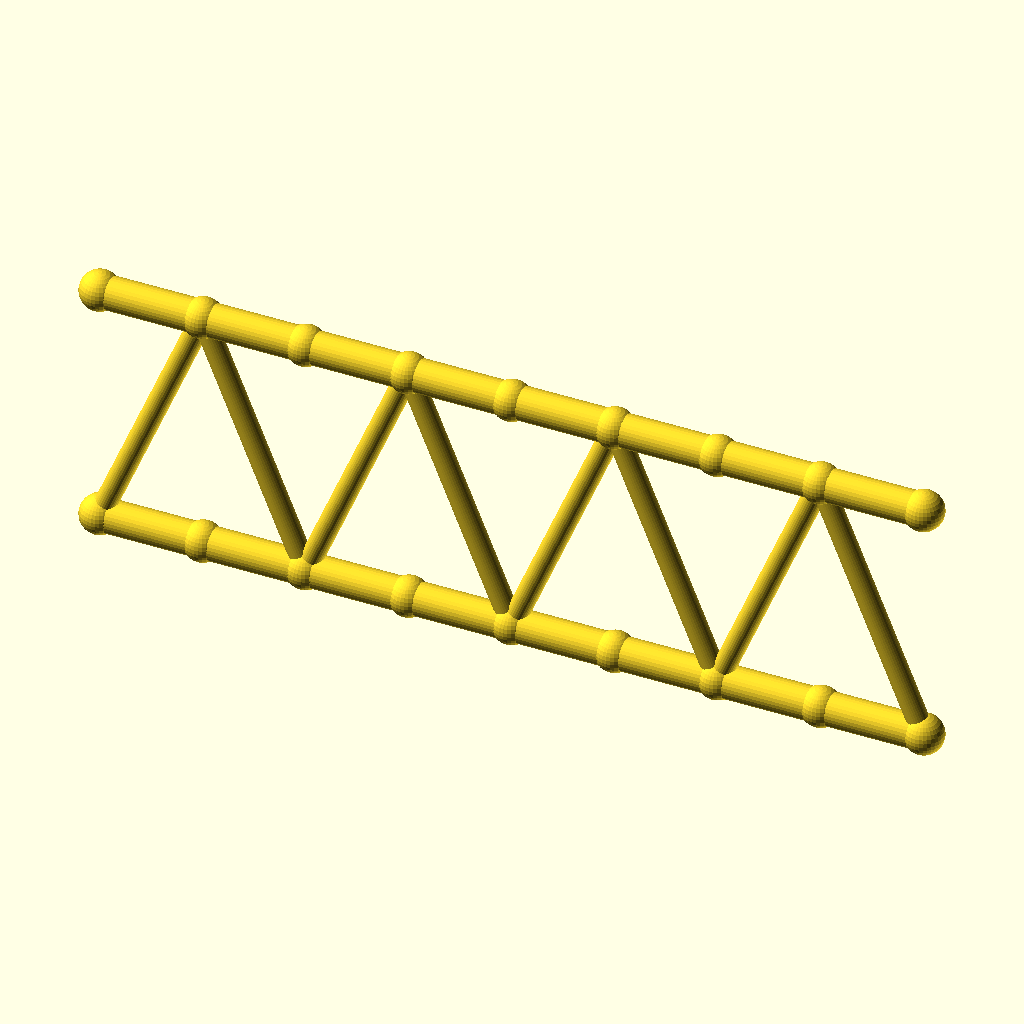
Cell 1: rendered with the file's own defaults.
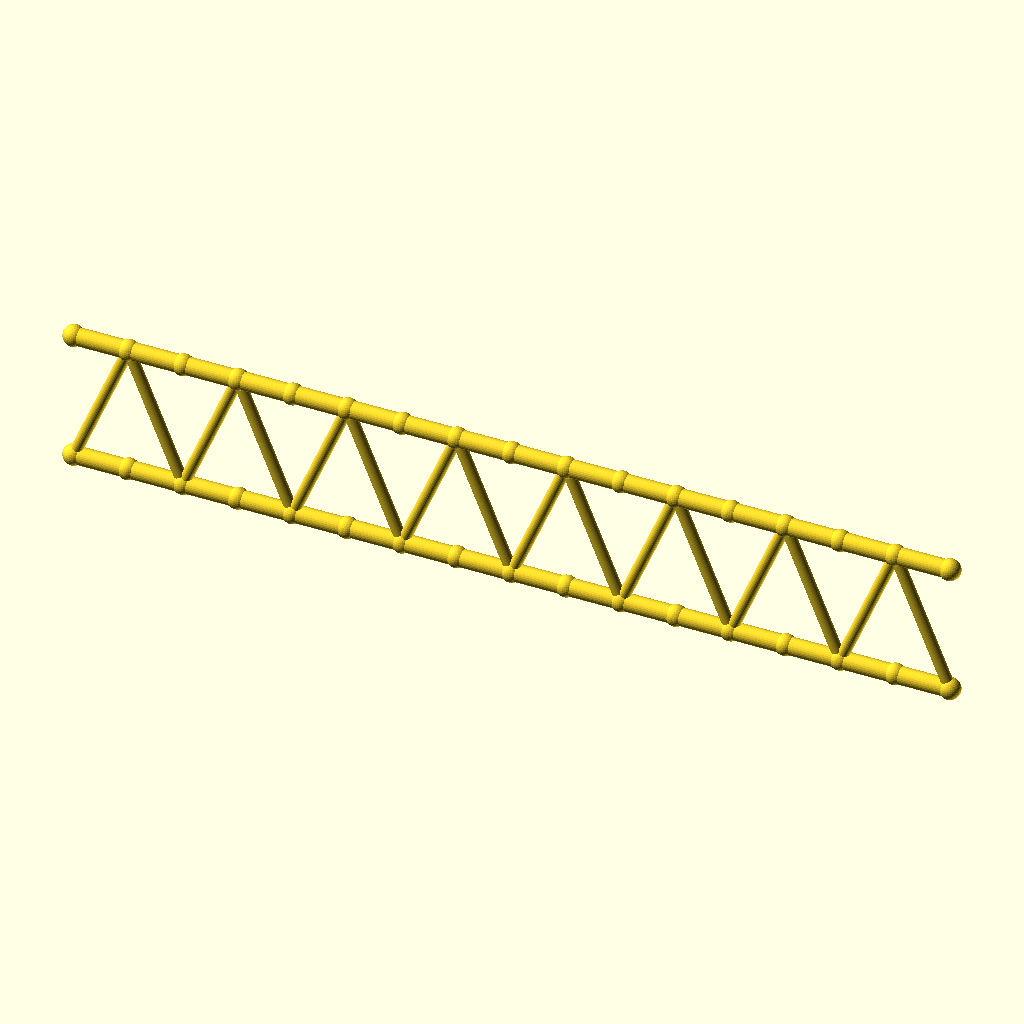
Cell 2: panels = 16 (everything else at default).
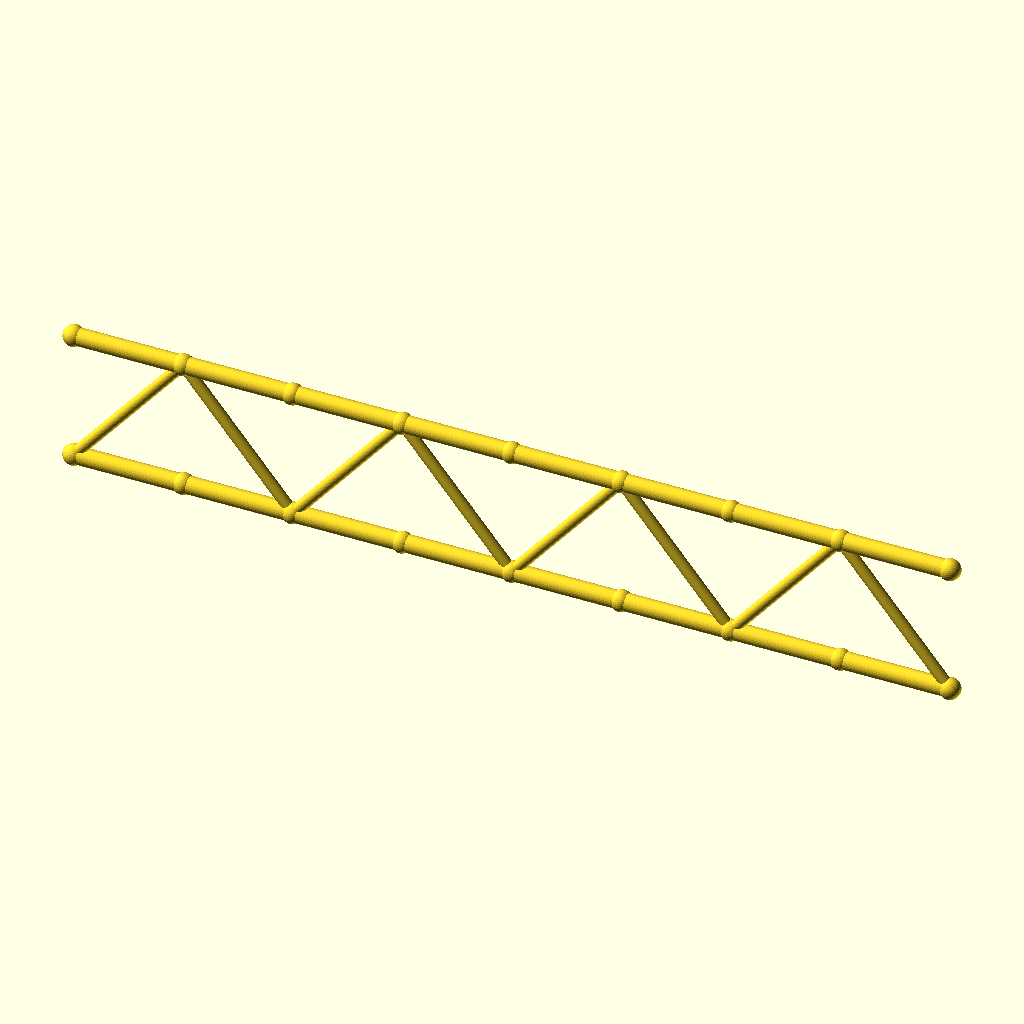
Cell 3: panel_p = 50 (everything else at default).
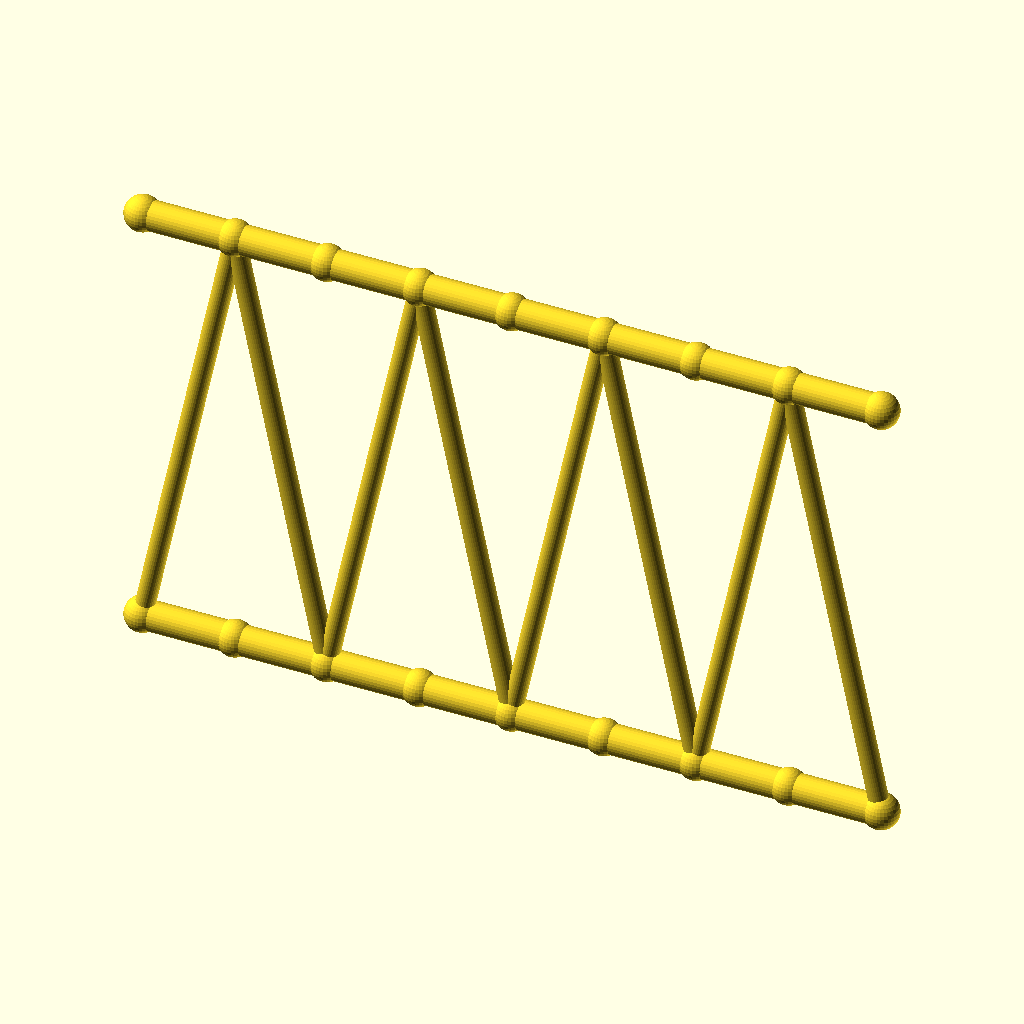
Cell 4 — beam_h set to 120, the other parameters unchanged.
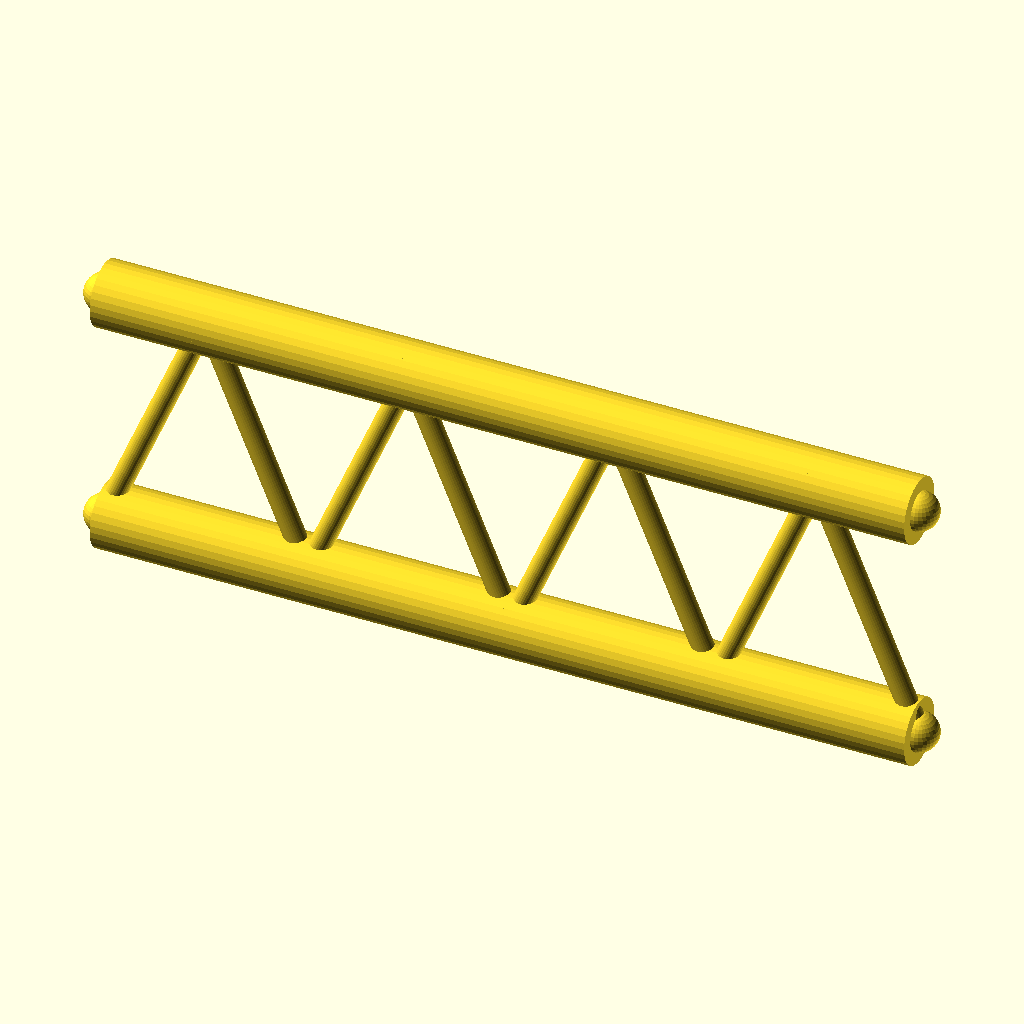
Cell 5: flange_r = 8 (everything else at default).
All cells are drawn from the same view direction (rotation 55°, 0°, 25°, orthographic, colour scheme Cornfield), but the view is re-fitted for each cell, so position and scale can differ between cells as well as the parameter.
Source of the model, optional_data/data/gen2/ibeams/part_0040.scad:
$fn = 32;

// ----------------------------------------------------------------------
// Lattice I-beam: 200 mm long, 60 mm deep, 8 panels
// ----------------------------------------------------------------------

// --- parameters (mm) ---
panels = 8;               // number of web panels
panel_p = 25;             // panel length, X
length = 200;             // beam length
beam_h = 60;              // depth between the flange axes
flange_r = 4;             // flange tube radius
web_r = 2.6;              // web brace radius
joint_r = 4.8;            // joint ball radius

module member(a, b, r) {
  /* rod: cylinder from joint a to joint b */
  d = b - a;
  length = norm(d);
  translate(a) rotate([0, acos(d[2] / length), atan2(d[1], d[0])])
    cylinder(h = length, r = r);
}

module joint(p, r) {
  /* ball at the joint centre */
  translate(p) sphere(r = r);
}

bottom = [for (i = [0 : panels]) [i * panel_p, 0, 0]];
top = [for (i = [0 : panels]) [i * panel_p, 0, beam_h]];

/* flanges */
for (i = [0 : panels - 1]) {
  member(bottom[i], bottom[i + 1], flange_r);
  member(top[i], top[i + 1], flange_r);
}

/* continuous zig-zag web */
for (i = [0 : panels - 1]) {
  if (i % 2 == 0) {
    member(bottom[i], top[i + 1], web_r);
  } else {
    member(top[i], bottom[i + 1], web_r);
  }
}

/* joint balls */
for (i = [0 : panels]) {
  joint(bottom[i], joint_r);
  joint(top[i], joint_r);
}
Parameter table extracted from the source (name, type, default, range or options):
panels: number, default 8
panel_p: number, default 25
length: number, default 200
beam_h: number, default 60
flange_r: number, default 4
web_r: number, default 2.6
joint_r: number, default 4.8
